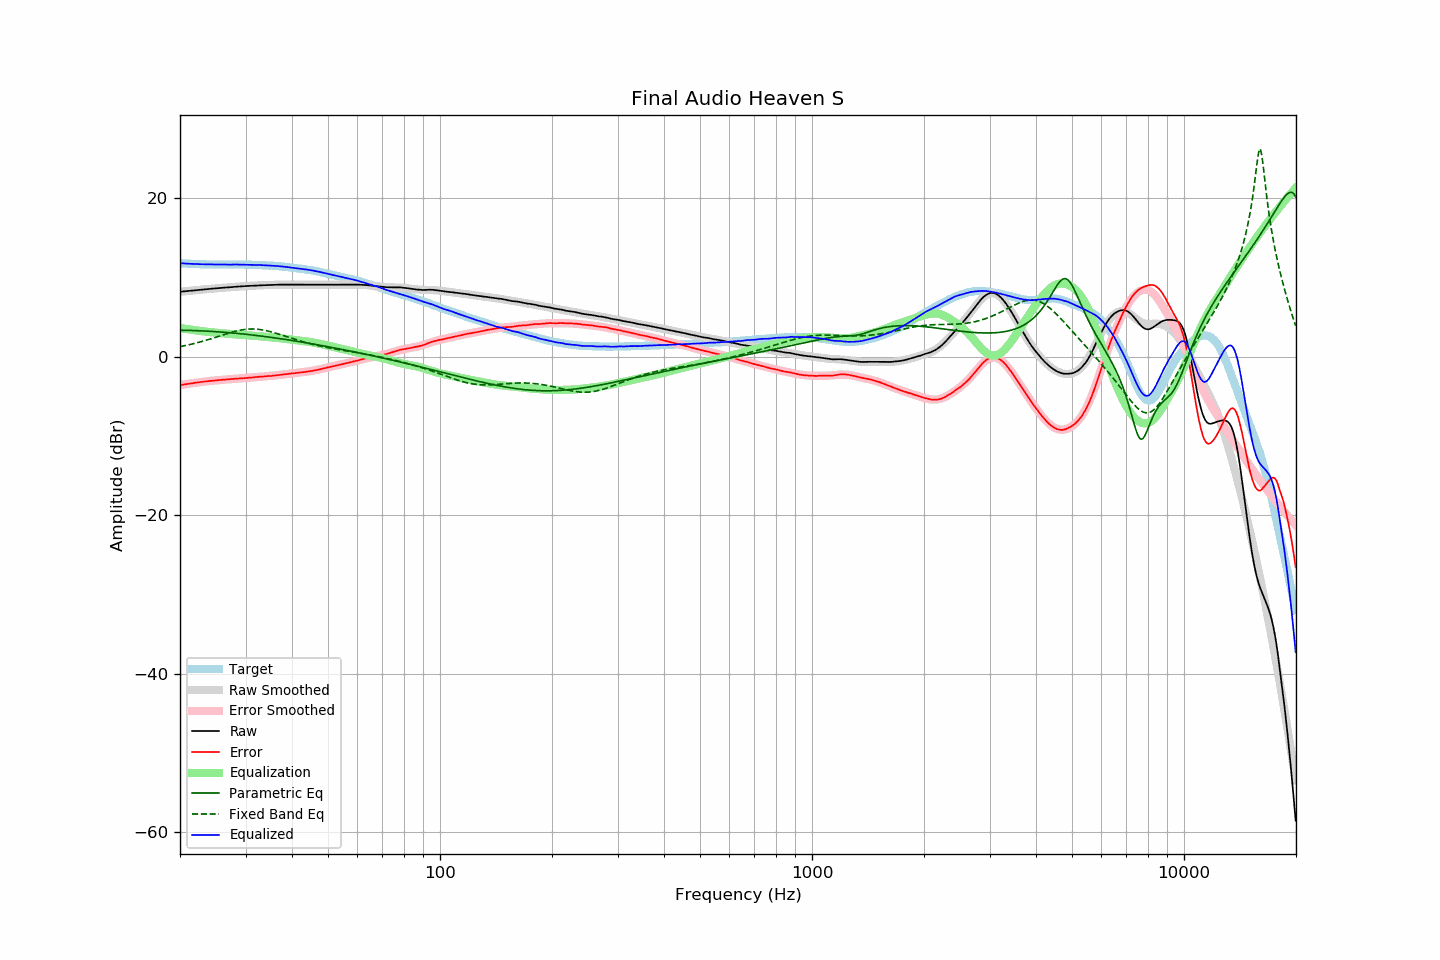

Source data for this figure (header and first rows):
frequency, raw, error, smoothed, error_smoothed, equalization, parametric_eq, fixed_band_eq, equalized_raw, equalized_smoothed, target
20.00, 8.17, -3.60, 8.17, -3.60, 3.60, 3.32, 1.25, 11.78, 11.78, 11.78
20.20, 8.19, -3.57, 8.19, -3.57, 3.57, 3.32, 1.29, 11.77, 11.76, 11.76
20.40, 8.21, -3.54, 8.21, -3.54, 3.54, 3.32, 1.33, 11.75, 11.75, 11.75
20.61, 8.23, -3.51, 8.23, -3.50, 3.50, 3.31, 1.37, 11.74, 11.74, 11.74
20.81, 8.25, -3.47, 8.26, -3.47, 3.47, 3.31, 1.42, 11.73, 11.73, 11.72
21.02, 8.27, -3.44, 8.28, -3.44, 3.44, 3.30, 1.46, 11.72, 11.72, 11.71
21.23, 8.29, -3.41, 8.30, -3.41, 3.41, 3.30, 1.51, 11.70, 11.71, 11.70
21.44, 8.31, -3.39, 8.32, -3.38, 3.38, 3.29, 1.55, 11.69, 11.70, 11.71
21.66, 8.33, -3.35, 8.34, -3.35, 3.35, 3.28, 1.60, 11.69, 11.69, 11.69
21.87, 8.35, -3.33, 8.36, -3.32, 3.32, 3.28, 1.65, 11.68, 11.68, 11.69
22.09, 8.37, -3.29, 8.38, -3.29, 3.29, 3.27, 1.70, 11.67, 11.67, 11.67
22.31, 8.39, -3.27, 8.40, -3.27, 3.27, 3.26, 1.76, 11.66, 11.66, 11.67
22.54, 8.41, -3.24, 8.42, -3.24, 3.24, 3.25, 1.81, 11.66, 11.66, 11.65
22.76, 8.43, -3.22, 8.43, -3.22, 3.22, 3.24, 1.87, 11.65, 11.65, 11.65
22.99, 8.45, -3.19, 8.45, -3.19, 3.19, 3.23, 1.92, 11.65, 11.64, 11.64
23.22, 8.47, -3.16, 8.47, -3.17, 3.17, 3.22, 1.98, 11.64, 11.64, 11.63
23.45, 8.49, -3.14, 8.49, -3.14, 3.14, 3.21, 2.04, 11.64, 11.63, 11.64
23.69, 8.51, -3.11, 8.51, -3.12, 3.12, 3.20, 2.10, 11.63, 11.63, 11.63
23.92, 8.52, -3.09, 8.53, -3.10, 3.10, 3.19, 2.16, 11.62, 11.62, 11.62
24.16, 8.54, -3.08, 8.55, -3.07, 3.07, 3.18, 2.23, 11.62, 11.62, 11.63
24.40, 8.56, -3.06, 8.56, -3.05, 3.05, 3.17, 2.29, 11.62, 11.62, 11.62
24.65, 8.58, -3.04, 8.58, -3.03, 3.03, 3.16, 2.35, 11.62, 11.62, 11.62
24.89, 8.59, -3.03, 8.60, -3.01, 3.01, 3.14, 2.42, 11.61, 11.61, 11.62
25.14, 8.61, -2.99, 8.62, -3.00, 3.00, 3.13, 2.48, 11.61, 11.61, 11.61
25.39, 8.64, -2.97, 8.63, -2.98, 2.98, 3.11, 2.55, 11.61, 11.61, 11.61
25.65, 8.65, -2.95, 8.65, -2.96, 2.96, 3.10, 2.62, 11.61, 11.61, 11.60
25.91, 8.66, -2.94, 8.67, -2.94, 2.94, 3.09, 2.68, 11.60, 11.61, 11.60
26.16, 8.68, -2.93, 8.68, -2.92, 2.92, 3.07, 2.75, 11.61, 11.61, 11.61
26.43, 8.70, -2.90, 8.70, -2.90, 2.90, 3.05, 2.81, 11.61, 11.61, 11.61
26.69, 8.71, -2.89, 8.72, -2.89, 2.89, 3.04, 2.88, 11.60, 11.61, 11.61
26.96, 8.73, -2.87, 8.73, -2.87, 2.87, 3.02, 2.94, 11.61, 11.61, 11.60
27.23, 8.74, -2.86, 8.75, -2.86, 2.86, 3.00, 3.00, 11.60, 11.61, 11.60
27.50, 8.76, -2.84, 8.77, -2.84, 2.84, 2.99, 3.06, 11.61, 11.61, 11.60
27.77, 8.78, -2.82, 8.78, -2.83, 2.83, 2.97, 3.11, 11.61, 11.61, 11.61
28.05, 8.79, -2.81, 8.80, -2.81, 2.81, 2.95, 3.17, 11.61, 11.61, 11.60
28.33, 8.81, -2.80, 8.81, -2.80, 2.80, 2.93, 3.22, 11.61, 11.61, 11.61
28.62, 8.82, -2.78, 8.83, -2.78, 2.78, 2.91, 3.26, 11.61, 11.61, 11.61
28.90, 8.84, -2.77, 8.84, -2.77, 2.77, 2.89, 3.31, 11.61, 11.61, 11.62
29.19, 8.85, -2.76, 8.85, -2.75, 2.75, 2.87, 3.35, 11.61, 11.61, 11.61
29.48, 8.86, -2.74, 8.87, -2.74, 2.74, 2.85, 3.38, 11.60, 11.60, 11.61
29.78, 8.88, -2.72, 8.88, -2.72, 2.72, 2.83, 3.41, 11.61, 11.60, 11.61
30.08, 8.89, -2.71, 8.89, -2.71, 2.71, 2.81, 3.43, 11.60, 11.60, 11.60
30.38, 8.90, -2.68, 8.91, -2.69, 2.69, 2.79, 3.45, 11.59, 11.59, 11.59
30.68, 8.91, -2.67, 8.92, -2.67, 2.67, 2.76, 3.47, 11.59, 11.59, 11.59
30.99, 8.92, -2.66, 8.93, -2.65, 2.65, 2.74, 3.47, 11.58, 11.58, 11.58
31.30, 8.93, -2.64, 8.94, -2.64, 2.64, 2.72, 3.48, 11.57, 11.58, 11.58
31.61, 8.94, -2.63, 8.95, -2.62, 2.62, 2.69, 3.47, 11.56, 11.57, 11.57
31.93, 8.96, -2.58, 8.96, -2.60, 2.60, 2.67, 3.46, 11.56, 11.56, 11.55
32.24, 8.97, -2.58, 8.97, -2.58, 2.58, 2.65, 3.45, 11.56, 11.55, 11.55
32.57, 8.98, -2.56, 8.98, -2.57, 2.57, 2.62, 3.43, 11.55, 11.54, 11.54
32.89, 8.99, -2.54, 8.99, -2.55, 2.55, 2.60, 3.40, 11.54, 11.54, 11.53
33.22, 8.99, -2.53, 9.00, -2.53, 2.53, 2.57, 3.37, 11.53, 11.53, 11.53
33.55, 9.00, -2.52, 9.00, -2.52, 2.52, 2.54, 3.34, 11.52, 11.52, 11.52
33.89, 9.01, -2.49, 9.01, -2.50, 2.50, 2.52, 3.30, 11.51, 11.51, 11.51
34.23, 9.01, -2.48, 9.02, -2.48, 2.48, 2.49, 3.25, 11.50, 11.50, 11.49
34.57, 9.02, -2.46, 9.03, -2.46, 2.46, 2.46, 3.20, 11.49, 11.49, 11.49
34.92, 9.02, -2.45, 9.03, -2.45, 2.45, 2.44, 3.15, 11.47, 11.48, 11.47
35.27, 9.03, -2.45, 9.04, -2.43, 2.43, 2.41, 3.10, 11.46, 11.47, 11.48
35.62, 9.04, -2.41, 9.05, -2.41, 2.41, 2.38, 3.04, 11.45, 11.46, 11.46
35.97, 9.05, -2.40, 9.05, -2.39, 2.39, 2.35, 2.98, 11.44, 11.44, 11.45
... 635 more rows
